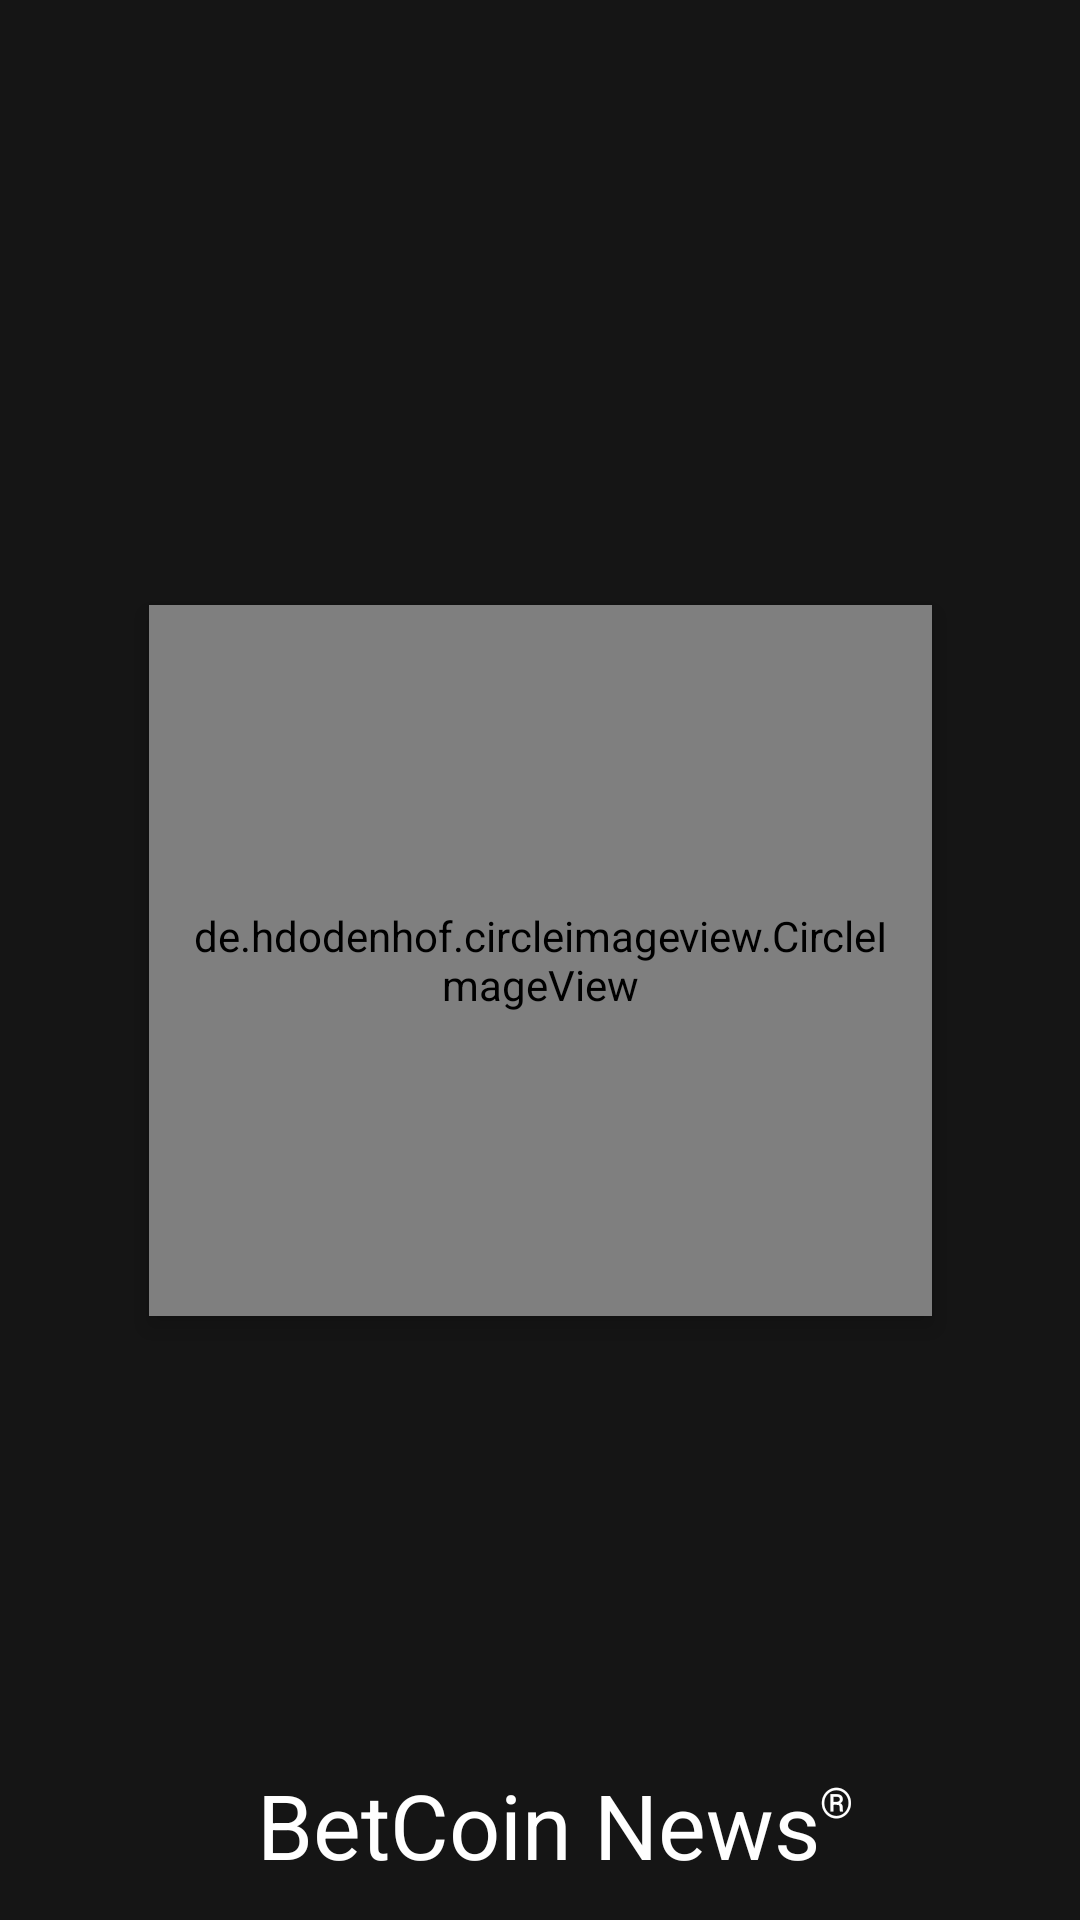

Here is an Android app screen rendered from its layout file. Give the layout XML and the strings, colors and styles it references.
<!-- AndroidManifest.xml: application theme Theme.BetcoinNews -->
<!-- res/layout/fragment_splash.xml -->
<?xml version="1.0" encoding="utf-8"?>
<androidx.constraintlayout.widget.ConstraintLayout
    xmlns:android="http://schemas.android.com/apk/res/android"
    xmlns:tools="http://schemas.android.com/tools"
    android:layout_width="match_parent"
    android:layout_height="match_parent"
    xmlns:app="http://schemas.android.com/apk/res-auto"
    tools:context=".splashfragment.SplashFragment"
    android:background="@color/purple_200">


    <de.hdodenhof.circleimageview.CircleImageView
        android:id="@+id/iv_user_photoId"
        android:layout_width="261dp"
        android:layout_height="237dp"
        android:layout_alignParentEnd="true"
        android:layout_alignParentBottom="true"
        android:layout_gravity="center"
        android:clickable="true"
        android:elevation="5dp"
        android:padding="10dp"
        android:scaleType="centerCrop"
        android:src="@drawable/ic_betcoin_splash"
        app:civ_border_color="@android:color/holo_orange_light"
        app:civ_border_width="3dp"
        app:layout_constraintBottom_toBottomOf="parent"
        app:layout_constraintEnd_toEndOf="parent"
        app:layout_constraintStart_toStartOf="parent"
        app:layout_constraintTop_toTopOf="parent" />

    <TextView
        android:id="@+id/textView"
        android:layout_width="wrap_content"
        android:layout_height="wrap_content"
        android:text="@string/app_name"
        android:textColor="@color/white"
        android:textSize="@dimen/splash_title_text_size"
        app:layout_constraintBottom_toBottomOf="parent"
        app:layout_constraintEnd_toEndOf="parent"
        app:layout_constraintHorizontal_bias="0.497"
        app:layout_constraintStart_toStartOf="parent"
        app:layout_constraintTop_toBottomOf="@+id/iv_user_photoId"
        app:layout_constraintVertical_bias="0.928" />

    <TextView
        android:id="@+id/textView2"
        android:layout_width="wrap_content"
        android:layout_height="wrap_content"
        android:text="@string/tv_text_r"
        android:textColor="@color/white"
        app:layout_constraintBottom_toBottomOf="@+id/textView"
        app:layout_constraintEnd_toEndOf="parent"
        app:layout_constraintHorizontal_bias="0.0"
        app:layout_constraintStart_toEndOf="@+id/textView"
        app:layout_constraintTop_toTopOf="@+id/textView"
        app:layout_constraintVertical_bias="0.13999999" />

</androidx.constraintlayout.widget.ConstraintLayout>
<!-- resources referenced by this layout -->
<resources>
  <color name="purple_200">#151515</color>
  <color name="white">#FFFFFFFF</color>
  <dimen name="splash_title_text_size">30sp</dimen>
  <string name="app_name">BetCoin News</string>
  <string name="tv_text_r">®</string>
  <style name="Theme.BetcoinNews" parent="Theme.MaterialComponents.DayNight.DarkActionBar">
          
          <item name="colorPrimary">@color/purple_500</item>
          <item name="colorPrimaryVariant">@color/purple_500</item>
          <item name="colorOnPrimary">@color/white</item>
          
          <item name="colorSecondary">@color/teal_200</item>
          <item name="colorSecondaryVariant">@color/teal_700</item>
          <item name="colorOnSecondary">@color/black</item>
          
          <item name="android:statusBarColor" tools:targetApi="l">?attr/colorPrimaryVariant</item>
          
      </style>
  <color name="purple_500">#151515</color>
  <color name="teal_200">#FF03DAC5</color>
  <color name="teal_700">#FF018786</color>
  <color name="black">#FF000000</color>
</resources>
